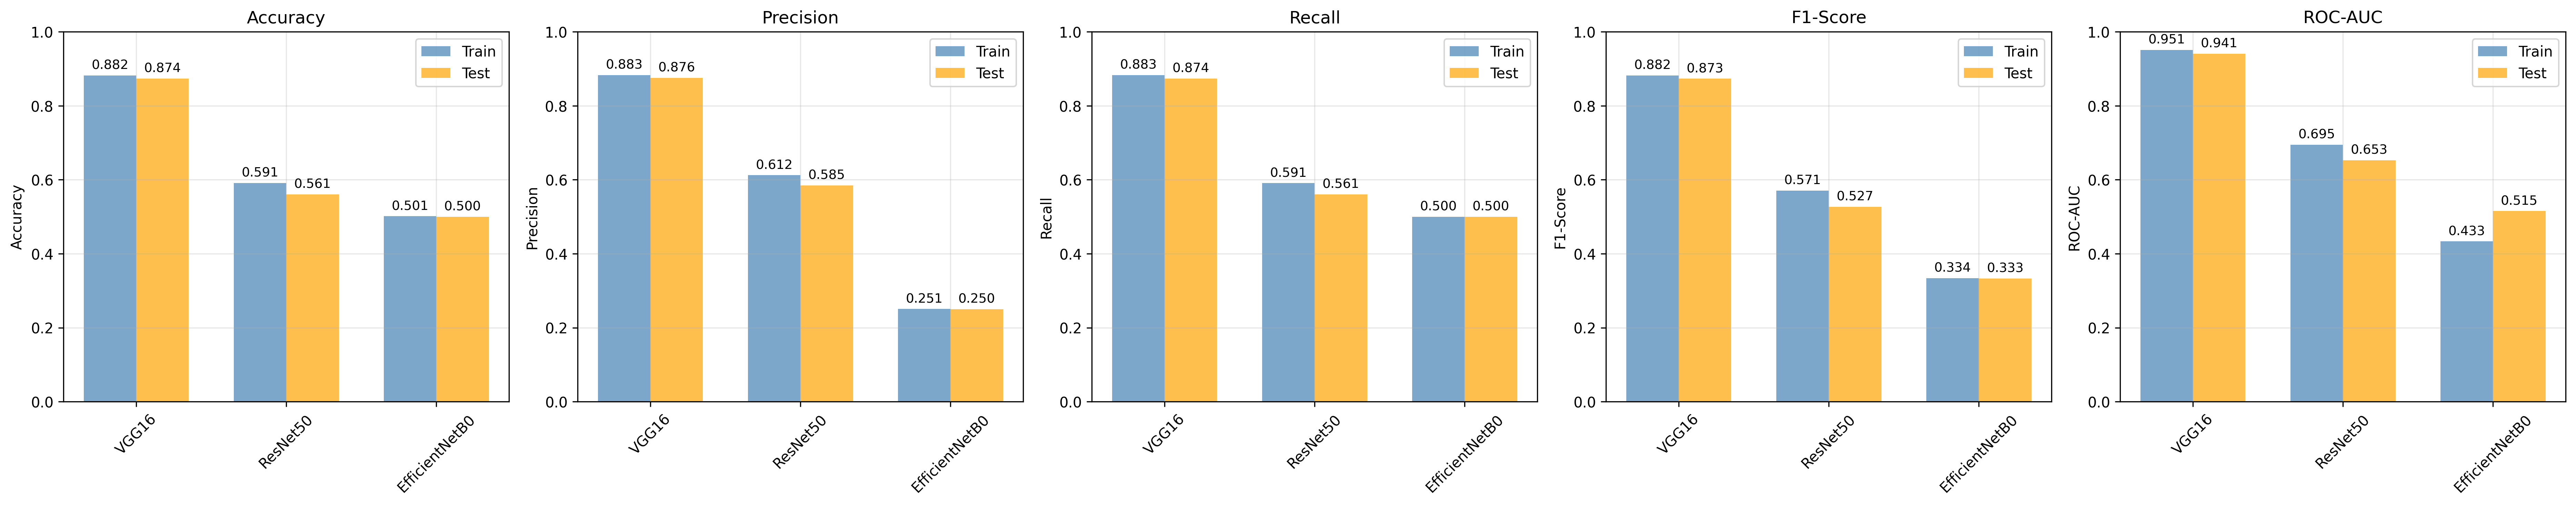

The table this chart was drawn from, first rows:
Variante/Modelo, Resumen de cambios, Accuracy Train, Accuracy Test, Precision Train, Precision Test, Recall Train, Recall Test, F1-Score Train, F1-Score Test, ROC-AUC Train, ROC-AUC Test, Observaciones
VGG16, VGG16 base + GAP + Dense(128) + Dropout, 0.8819, 0.8735, 0.8833, 0.8758, 0.8832, 0.8735, 0.8819, 0.8733, 0.9512, 0.9408, Transfer Learning (Train: 1600 muestras)
ResNet50, ResNet50 base + GAP + Dense(256) + Dropo…, 0.5913, 0.5608, 0.6124, 0.5849, 0.5910, 0.5608, 0.5707, 0.5272, 0.6945, 0.6530, Transfer Learning (Train: 1600 muestras)
EfficientNetB0, EfficientNetB0 base + GAP + Dense(512) +…, 0.5012, 0.5000, 0.2506, 0.2500, 0.5000, 0.5000, 0.3339, 0.3333, 0.4335, 0.5155, Transfer Learning (Train: 1600 muestras)
